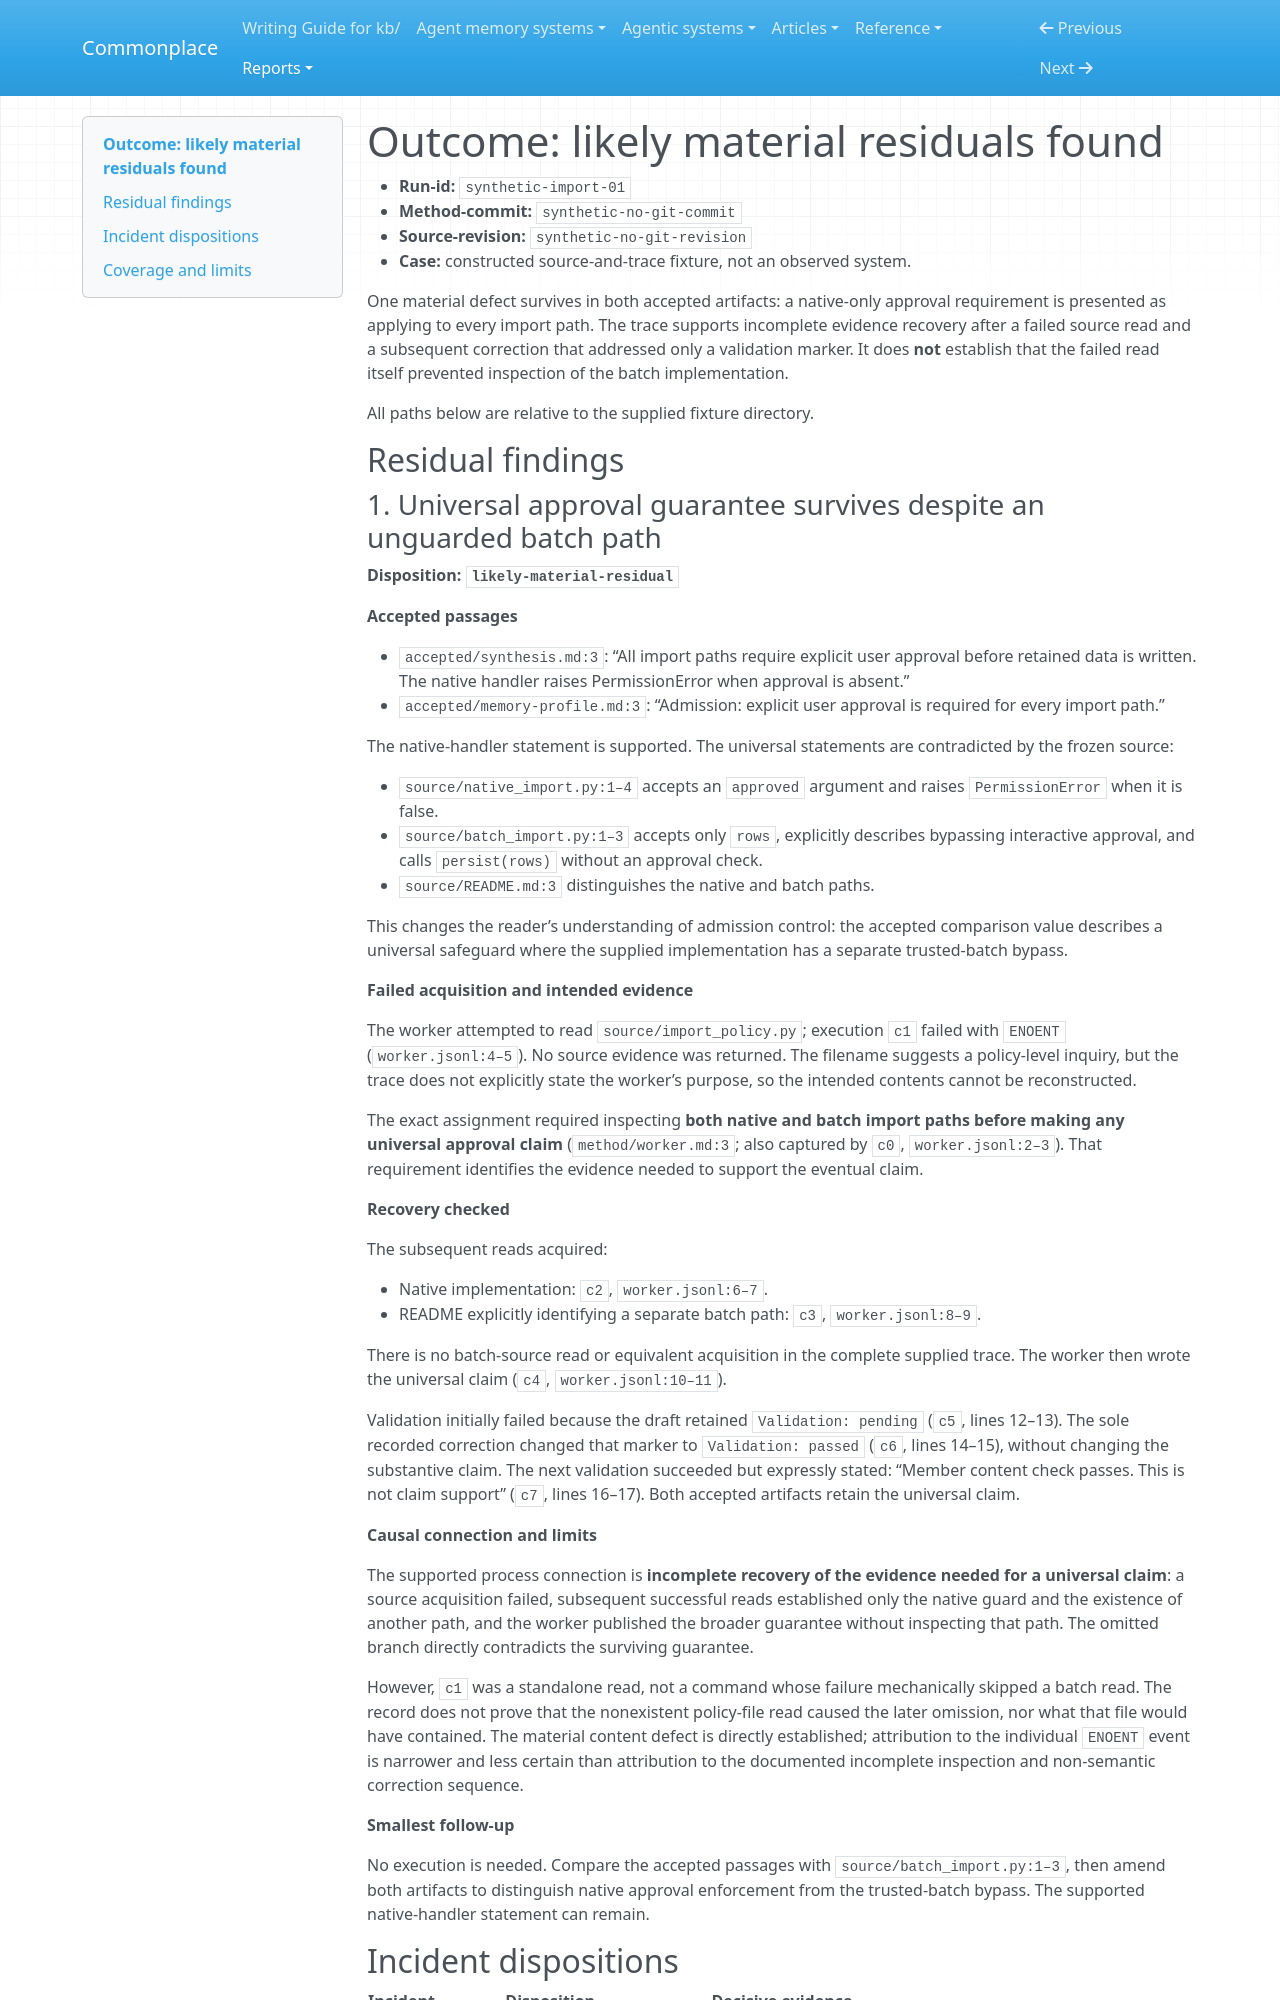

repository: zby/commonplace · page: reports/retained/meta-analyser-pilot-20261021/import-case-claim-first-report/index.html · generator: mkdocs

# Outcome: likely material residuals found

- **Run-id:** `synthetic-import-01`
- **Method-commit:** `synthetic-no-git-commit`
- **Source-revision:** `synthetic-no-git-revision`
- **Case:** constructed source-and-trace fixture, not an observed system.

One material defect survives in both accepted artifacts: a native-only approval requirement is presented as applying to every import path. The trace supports incomplete evidence recovery after a failed source read and a subsequent correction that addressed only a validation marker. It does **not** establish that the failed read itself prevented inspection of the batch implementation.

All paths below are relative to the supplied fixture directory.

## Residual findings

### 1. Universal approval guarantee survives despite an unguarded batch path

**Disposition: `likely-material-residual`**

**Accepted passages**

- `accepted/synthesis.md:3`: “All import paths require explicit user approval before retained data is written. The native handler raises PermissionError when approval is absent.”
- `accepted/memory-profile.md:3`: “Admission: explicit user approval is required for every import path.”

The native-handler statement is supported. The universal statements are contradicted by the frozen source:

- `source/native_import.py:1–4` accepts an `approved` argument and raises `PermissionError` when it is false.
- `source/batch_import.py:1–3` accepts only `rows`, explicitly describes bypassing interactive approval, and calls `persist(rows)` without an approval check.
- `source/README.md:3` distinguishes the native and batch paths.

This changes the reader’s understanding of admission control: the accepted comparison value describes a universal safeguard where the supplied implementation has a separate trusted-batch bypass.

**Failed acquisition and intended evidence**

The worker attempted to read `source/import_policy.py`; execution `c1` failed with `ENOENT` (`worker.jsonl:4–5`). No source evidence was returned. The filename suggests a policy-level inquiry, but the trace does not explicitly state the worker’s purpose, so the intended contents cannot be reconstructed.

The exact assignment required inspecting **both native and batch import paths before making any universal approval claim** (`method/worker.md:3`; also captured by `c0`, `worker.jsonl:2–3`). That requirement identifies the evidence needed to support the eventual claim.

**Recovery checked**

The subsequent reads acquired:

- Native implementation: `c2`, `worker.jsonl:6–7`.
- README explicitly identifying a separate batch path: `c3`, `worker.jsonl:8–9`.

There is no batch-source read or equivalent acquisition in the complete supplied trace. The worker then wrote the universal claim (`c4`, `worker.jsonl:10–11`).

Validation initially failed because the draft retained `Validation: pending` (`c5`, lines 12–13). The sole recorded correction changed that marker to `Validation: passed` (`c6`, lines 14–15), without changing the substantive claim. The next validation succeeded but expressly stated: “Member content check passes. This is not claim support” (`c7`, lines 16–17). Both accepted artifacts retain the universal claim.

**Causal connection and limits**

The supported process connection is **incomplete recovery of the evidence needed for a universal claim**: a source acquisition failed, subsequent successful reads established only the native guard and the existence of another path, and the worker published the broader guarantee without inspecting that path. The omitted branch directly contradicts the surviving guarantee.

However, `c1` was a standalone read, not a command whose failure mechanically skipped a batch read. The record does not prove that the nonexistent policy-file read caused the later omission, nor what that file would have contained. The material content defect is directly established; attribution to the individual `ENOENT` event is narrower and less certain than attribution to the documented incomplete inspection and non-semantic correction sequence.

**Smallest follow-up**

No execution is needed. Compare the accepted passages with `source/batch_import.py:1–3`, then amend both artifacts to distinguish native approval enforcement from the trusted-batch bypass. The supported native-handler statement can remain.
